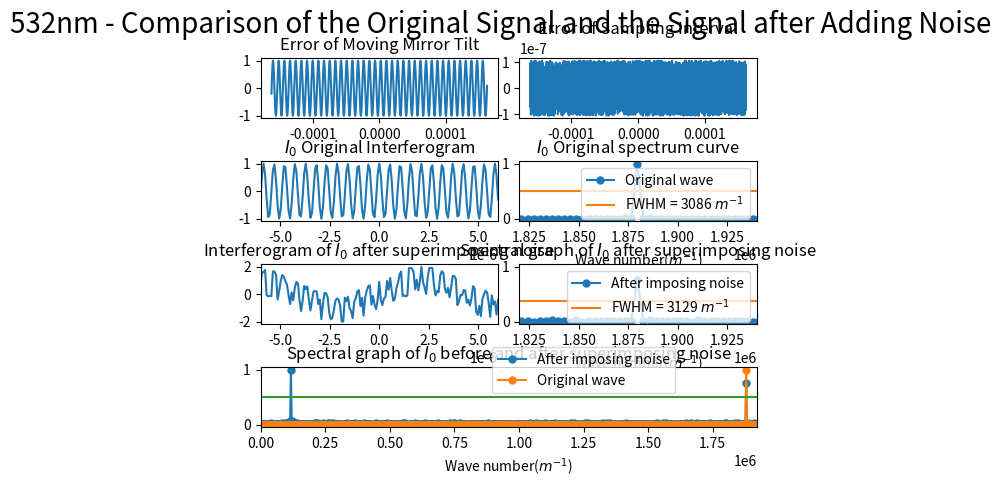

Source code (Python):
import numpy as np
import matplotlib.pyplot as plt
from scipy.fftpack import fft
from pylab import *
import matplotlib.gridspec as gridspec
import random

##########################################################################
# 本程序模拟动镜倾斜误差影响下的傅里叶变换光谱测量系统的光谱测量曲线
# 程序具体参数如下：
#   - 采样间隔选取 79.1nm
#   - 干涉图波长选取 532nm
#   - 干涉图采样点数选取 2^12（该点数下仿真图像最佳）
#   - 倾斜误差为正弦噪声，采样干涉误差为随机噪声
##########################################################################

def GetFFT(I0, Iw0, n0):
    Y0 = 2*abs(fft(I0,n0))
    Y0_max = max(Y0);
    Y0 = Y0/Y0_max
    Y0 = Y0[:int(n0/2)]

    Yw0 = 2*abs(fft(Iw0,n0))
    Yw0_max = max(Yw0);
    Yw0 = Yw0/Yw0_max
    Yw0 = Yw0[:int(n0/2)]
    return Y0, Yw0

# 波长为532nm
laimda0 = 532*10**(-9)
# 79.1nm的采样间隔 
i = 79.1*10**(-9)
# 中心点的采样频
sigma0 = 1/laimda0
p1 = (-1)*(2**11)*79.1*10**(-9)
# 2**n个点 
p2 = (2**11-1)*79.1*10**(-9)
# 无补零 
x0 = np.arange(p1, p2, i)
n0 = n1 = 2**(int(np.log2(len(x0)))+1)
print("n0 length = %d" %n0)

noise1 = np.sin(2*np.pi*sigma0/16*x0)
noise2 = [random.uniform(-laimda0/5, laimda0/5) for _ in range(len(x0))]

I0 = np.cos(2*np.pi*sigma0*x0)
I00 = np.cos(2*np.pi*sigma0*(x0 + noise2))
# Iw0 = I0 + noise1
Iw0 = I00 + noise1

Y0, Yw0 = GetFFT(I0, Iw0, n0)

# 设置频谱图的横坐标
fs_0 = 1/i*np.arange(n0/2)/n0

best_Y0_average_range = 0.5*np.ones((Y0.size, 1))
best_Y1_average_range = 0.3735*np.ones((Y0.size, 1))

gs = gridspec.GridSpec(4, 8)
gs.update(wspace=0.5, hspace=0.7)



figure(1)
subplot(gs[0, 0:4])
plt.plot(x0, noise1)
# plt.xlim(-6*(10**(-6)), 6*(10**(-6)))
plt.title("Error of Moving Mirror Tilt")


subplot(gs[0, 4:8])
plt.plot(x0, noise2)
plt.title("Error of Sampling Interval")



subplot(gs[1, 0:4])
plt.plot(x0, I0)
plt.xlim(-6*(10**(-6)), 6*(10**(-6)))
plt.title("$I_0$ Original Interferogram")


subplot(gs[1, 4:8])
Y0_pic1, = plt.plot(fs_0, Y0, marker='o', ms=5)
bf, = plt.plot(fs_0,best_Y0_average_range)
plt.legend(handles=[Y0_pic1, bf],labels=['Original wave', 'FWHM = 3086 $m^{-1}$'], loc='upper right')
plt.title("$I_0$ Original spectrum curve")
plt.xlim(1.82*(10**6), 1.94*(10**6))
plt.xlabel('Wave number($m^{-1}$)')

subplot(gs[2, 0:4])
plt.plot(x0, Iw0)
plt.xlim(-6*(10**(-6)), 6*(10**(-6)))
plt.title("Interferogram of $I_0$ after superimposing noise")

subplot(gs[2, 4:8])
Yw0_pic1, = plt.plot(fs_0, Yw0, marker='o', ms=5)
# bf, = plt.plot(fs_0,best_Y0_average_range)
bf, = plt.plot(fs_0,best_Y1_average_range)
plt.legend(handles=[Yw0_pic1, bf],labels=[r'After imposing noise', 'FWHM = 3129 $m^{-1}$'], loc='upper right')
# plt.legend(handles=[Yw0_pic1, bf],labels=[r'After imposing noise', 'FWHM = 3321 $m^{-1}$'], loc='upper right')
plt.title("Spectral graph of $I_0$ after superimposing noise")
plt.xlim(1.82*(10**6), 1.94*(10**6))
# plt.xlim(0.07098*(10**6), 0.1235*(10**6))
plt.xlabel('Wave number($m^{-1}$)')


subplot(gs[3, :8])

Yw0_pic1, = plt.plot(fs_0, Yw0, marker='o', ms=5)
Y0_pic1, = plt.plot(fs_0, Y0, marker='o', ms=5)
bf, = plt.plot(fs_0,best_Y0_average_range)
plt.legend(handles=[ Yw0_pic1, Y0_pic1, bf],labels=[r'After imposing noise', 'Original wave'], bbox_to_anchor=(0.85,0.45), loc='best')
plt.xlim(0*(10**6), 1.92*(10**6))
plt.xlabel('Wave number($m^{-1}$)')
plt.title("Spectral graph of $I_0$ before and after superimposing noise")

plt.suptitle("532nm - Comparison of the Original Signal and the Signal after Adding Noise", fontsize = 20)


plt.show()
